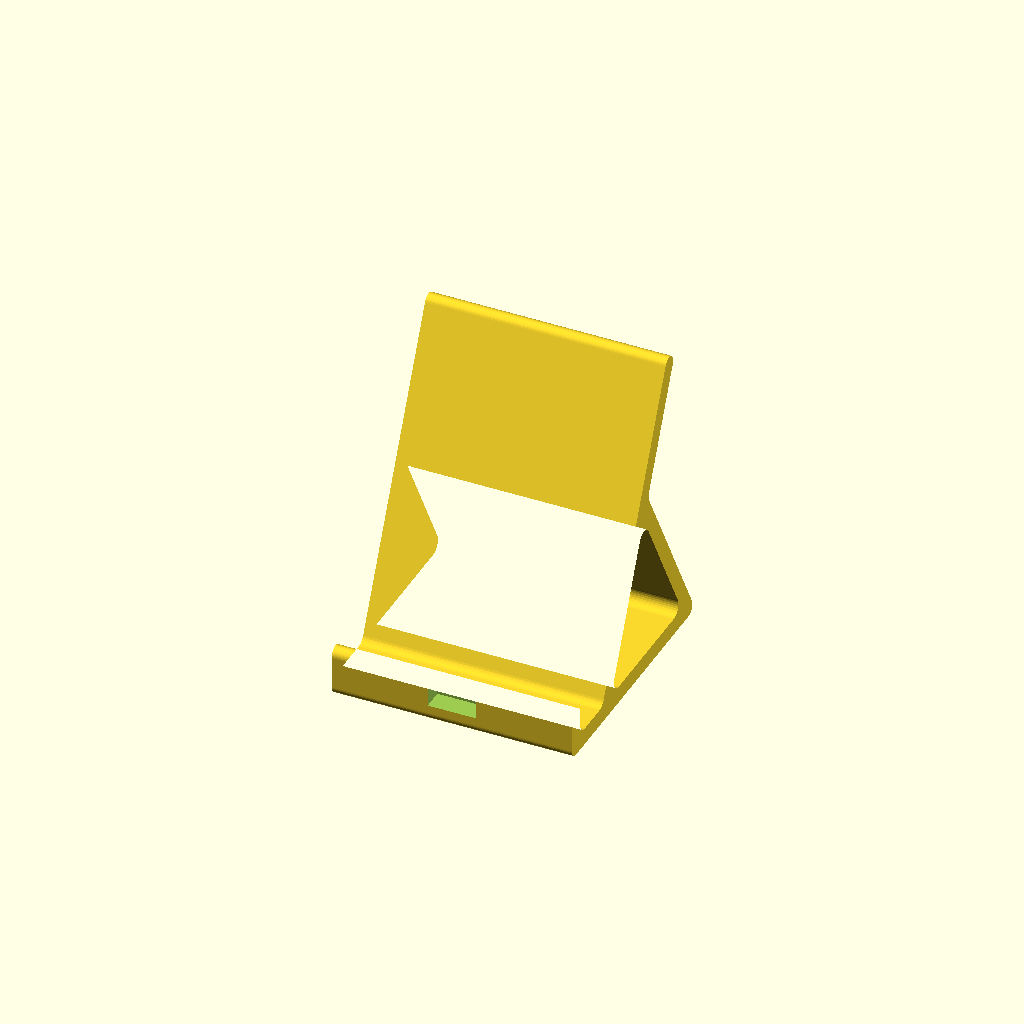
Cell 1: rendered with the file's own defaults.
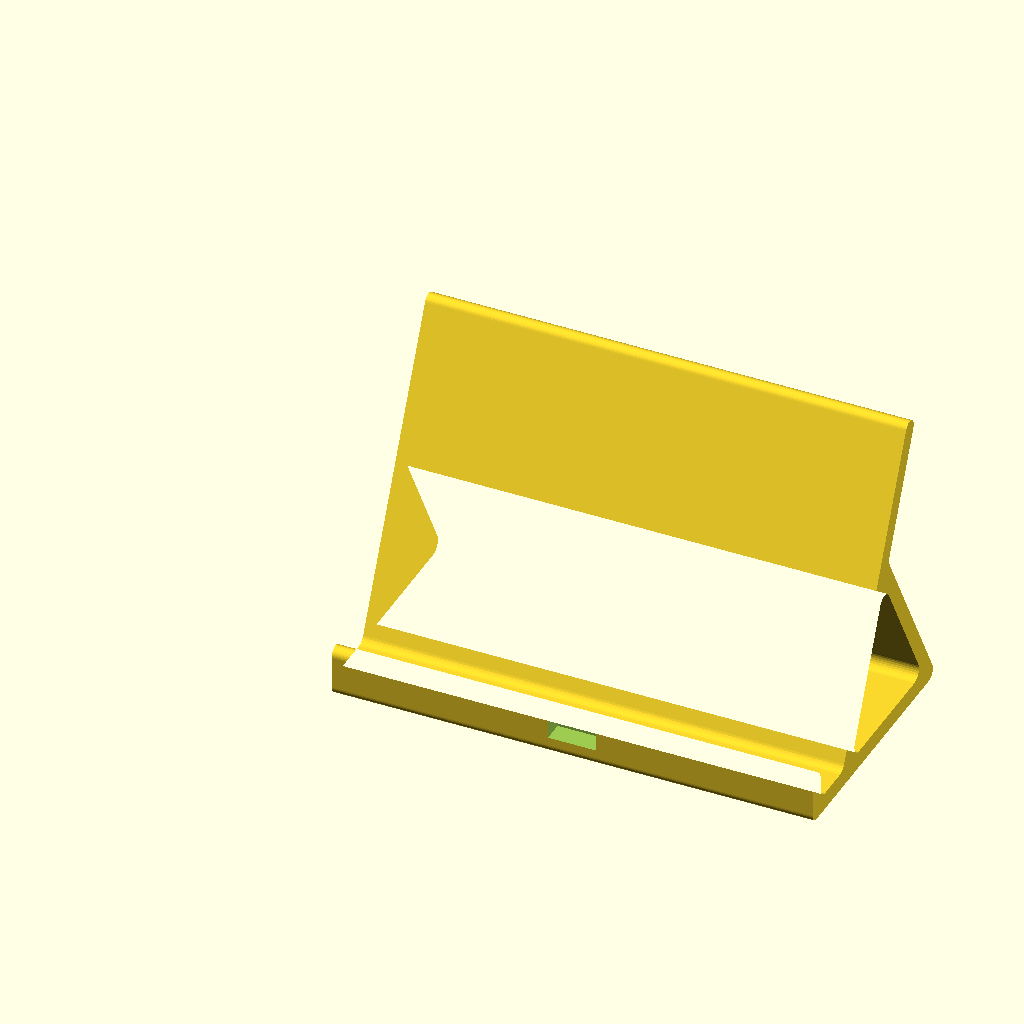
Cell 2: the same model with width = 140.
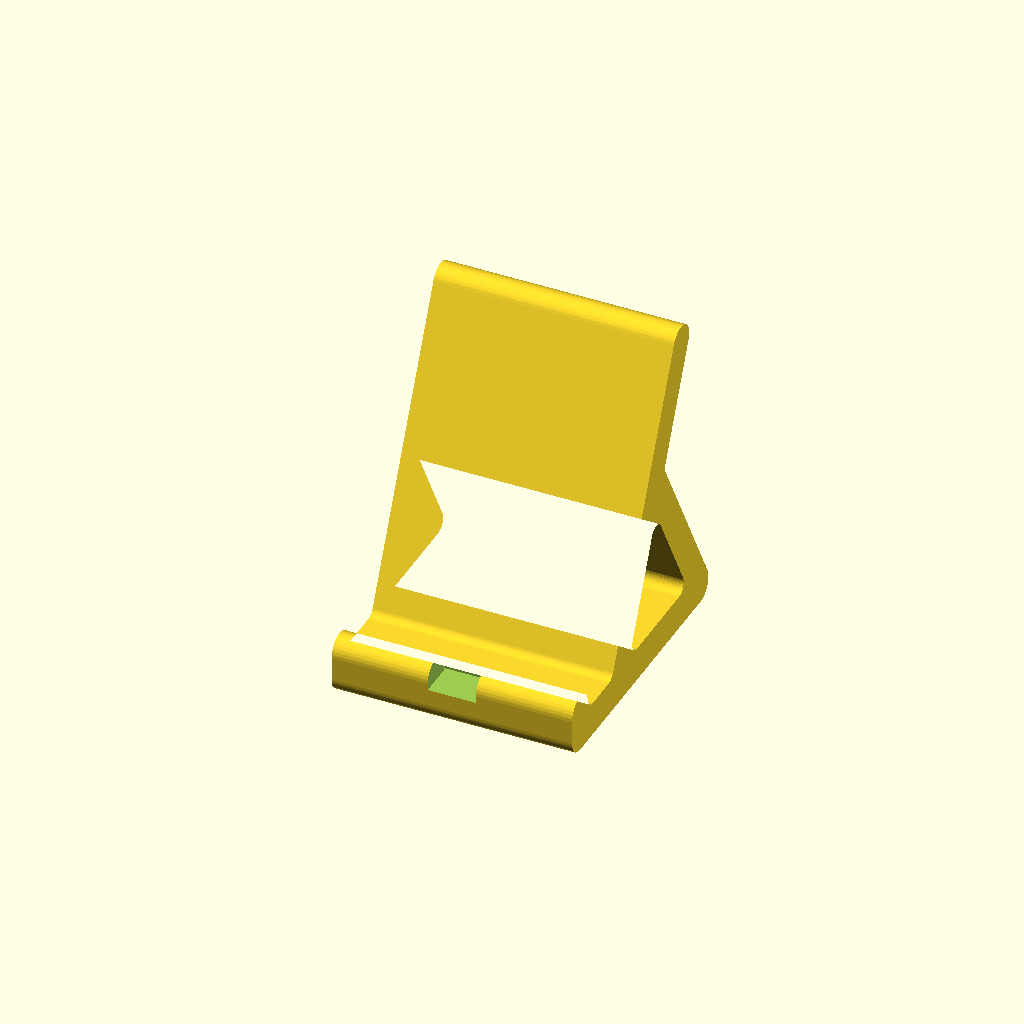
Cell 3: the same model with thickness = 10.
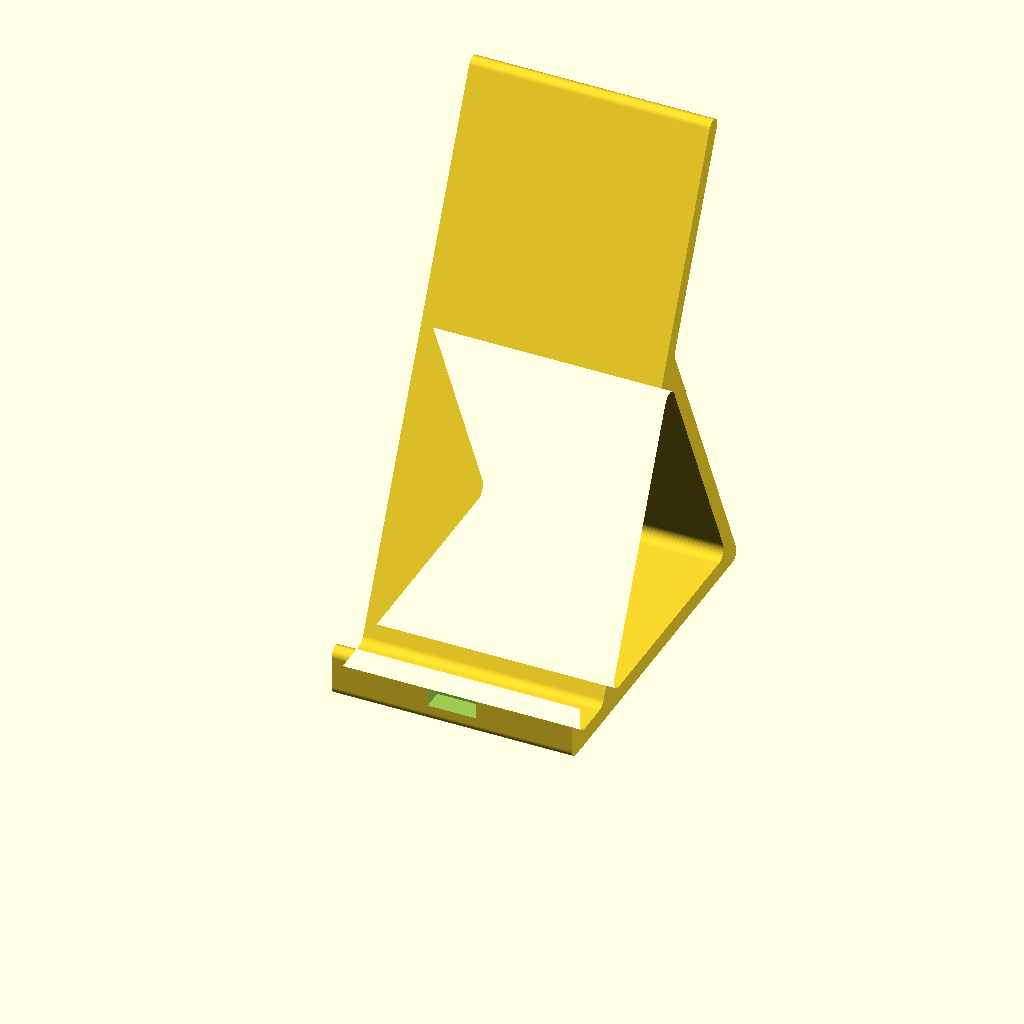
Cell 4: back_length = 160 (everything else at default).
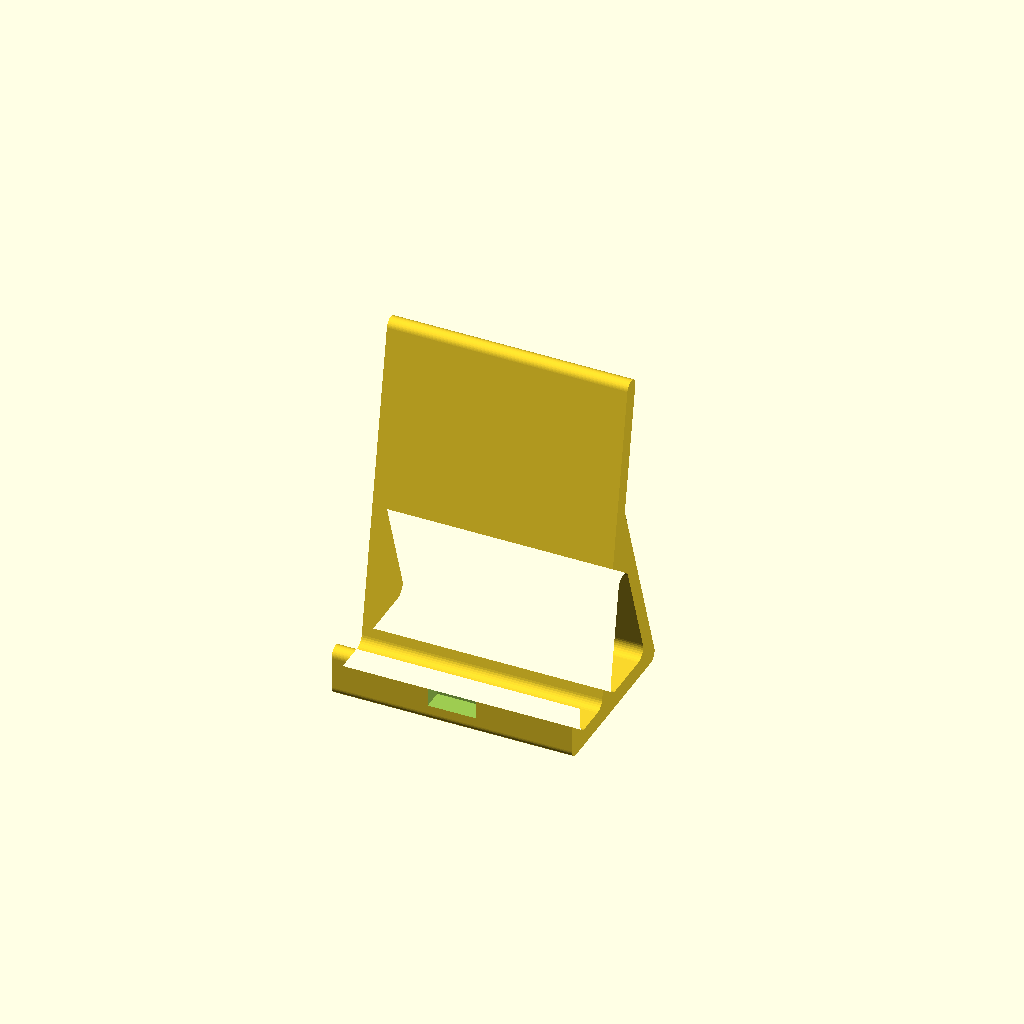
Cell 5: the same model with back_angle = 80.
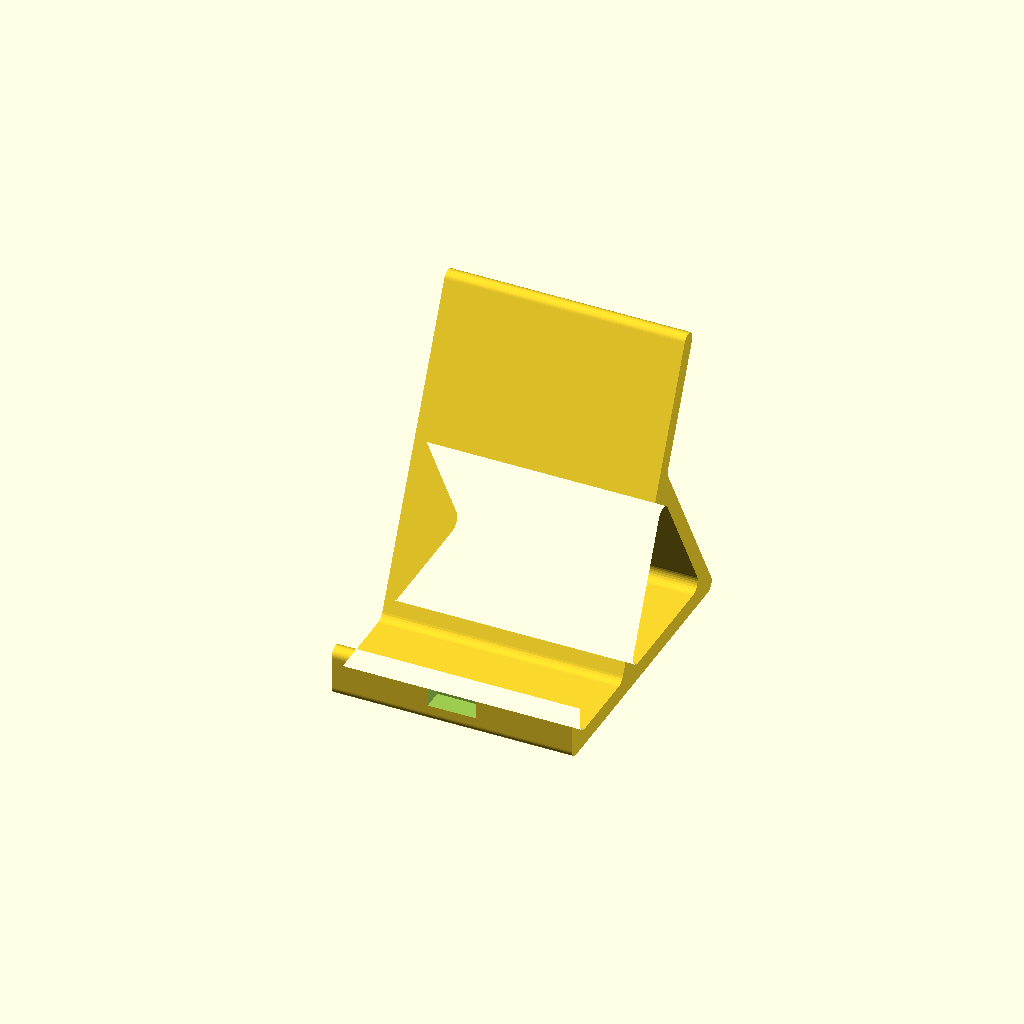
Cell 6: the same model with slot = 25.
All cells are drawn from one camera (rotation 55°, 0°, 25°, orthographic, colour scheme Cornfield), so only the parameter changes between them.
The OpenSCAD source (apps/desktop/src/studio/openscad/templates/phone-stand.scad):
// Подставка для телефона: наклонная спинка на треугольной опоре,
// полочка с бортиком и вырез под кабель. Печатается стоя, без поддержек.
$fn = 32;

/* [Подставка] */
// Ширина, мм
width = 70;             // [40:5:140]
// Толщина стенок, мм
thickness = 5;          // [3:0.5:10]
/* [Спинка] */
// Длина спинки, мм
back_length = 95;       // [50:5:160]
// Наклон спинки, °
back_angle = 65;        // [50:1:80]
/* [Полочка] */
// Глубина под телефон в чехле, мм
slot = 13;              // [8:0.5:25]
// Высота бортика, мм
lip = 12;               // [6:1:25]
/* [Кабель] */
// Ширина выреза под кабель, мм
cable = 14;             // [0:1:30]

t = thickness;
// Опорные точки профиля: y — вглубь от бортика, z — вверх.
lip_top = [t / 2, lip];
front = [t / 2, t / 2];
corner = [t / 2 + slot + t, t / 2];
back_top = corner + back_length * [cos(back_angle), sin(back_angle)];
brace = corner + back_length * 0.6 * [cos(back_angle), sin(back_angle)];
foot = [back_top[0] + 12, t / 2];

// Отрезок толщиной t со скруглёнными концами.
module bar(a, b) {
    hull() {
        translate(a) circle(d = t);
        translate(b) circle(d = t);
    }
}

module profile() {
    // Внутренние углы скруглены — ни одной острой ступеньки.
    offset(r = -3) offset(r = 3) {
        bar(lip_top, front);
        bar(front, corner);
        bar(corner, back_top);
        bar(corner, foot);
        bar(brace, foot);
    }
}

difference() {
    rotate([90, 0, 90]) linear_extrude(height = width) profile();
    // Вырез в бортике: кабель уходит вниз из разъёма.
    if (cable > 0)
        translate([(width - cable) / 2, -1, t])
            cube([cable, t + 2, lip + t]);
}
Parameter table extracted from the source (name, type, default, range or options):
width: number, default 70, range 40 to 140, step 5
thickness: number, default 5, range 3 to 10, step 0.5
back_length: number, default 95, range 50 to 160, step 5
back_angle: number, default 65, range 50 to 80, step 1
slot: number, default 13, range 8 to 25, step 0.5
lip: number, default 12, range 6 to 25, step 1
cable: number, default 14, range 0 to 30, step 1
